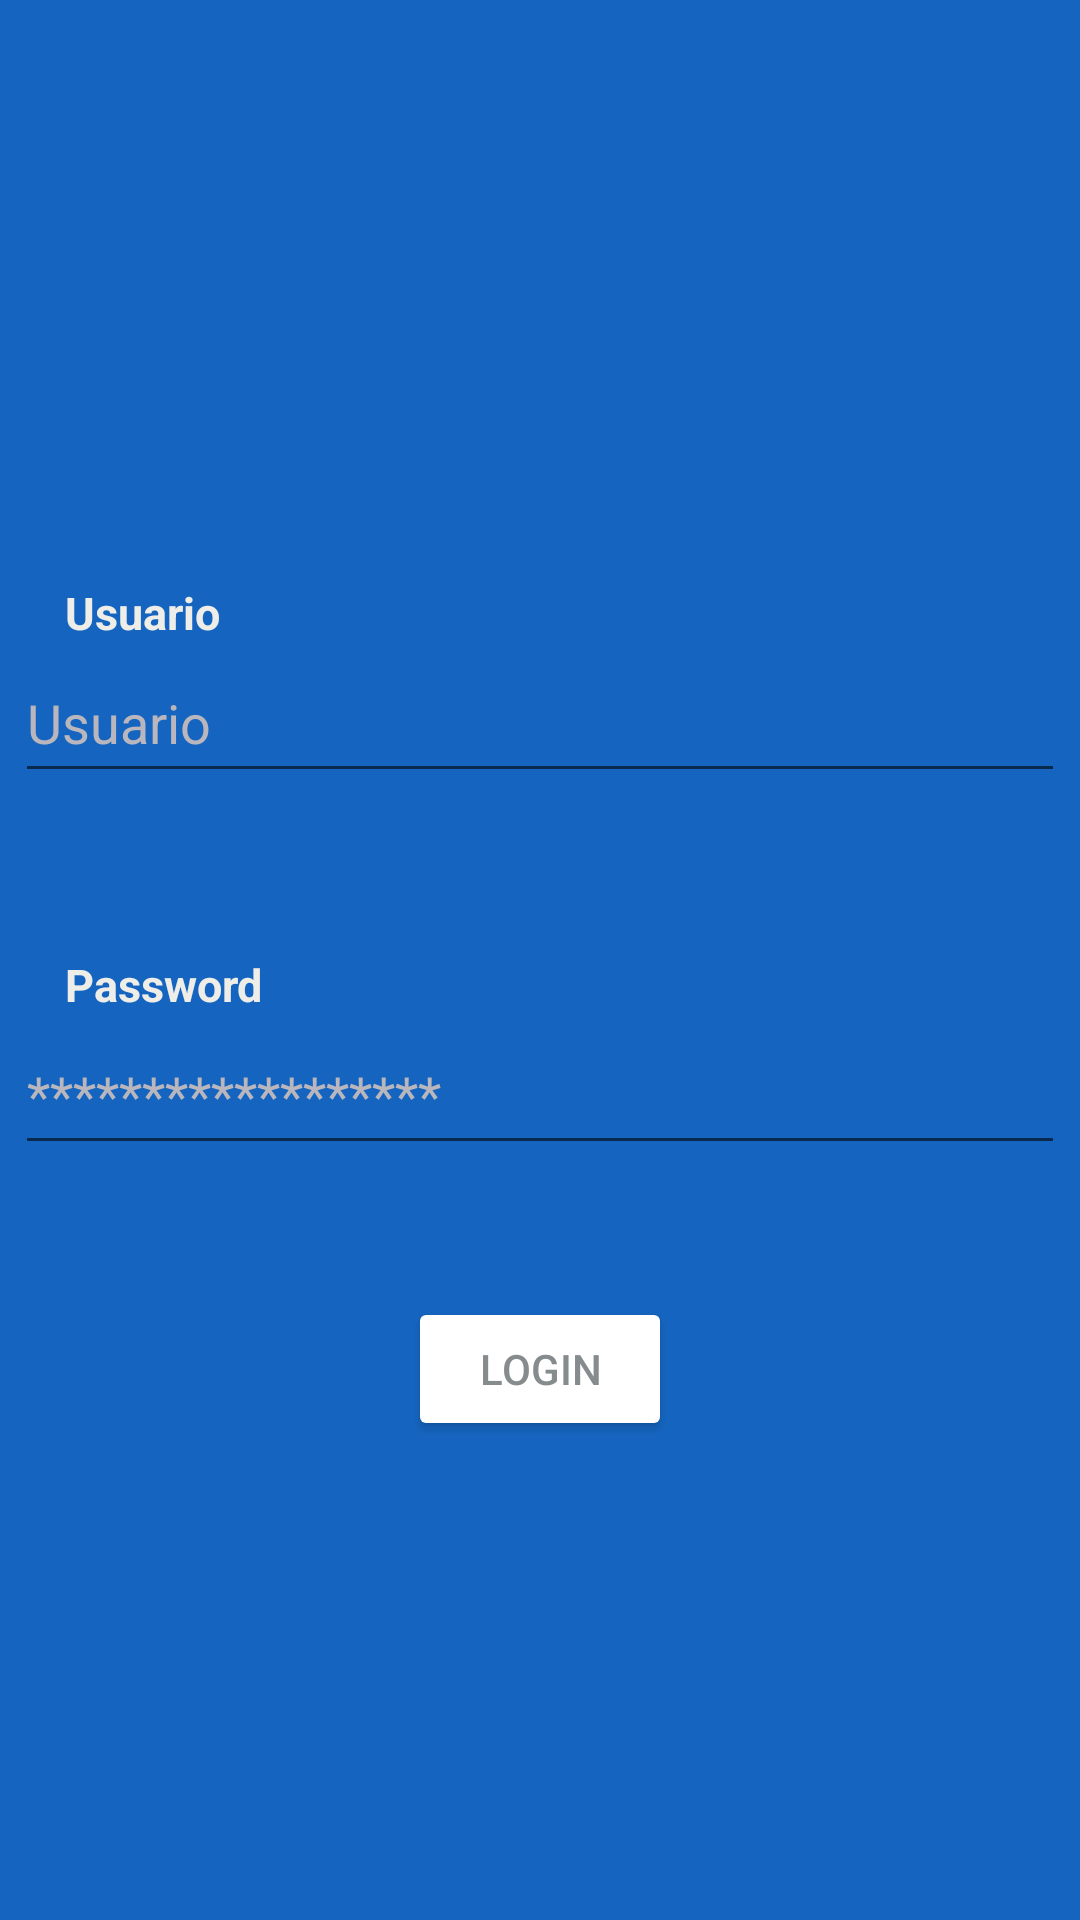

Reconstruct the res/layout file that produces this screen, plus the resources it refers to.
<!-- AndroidManifest.xml: application theme Theme.VentasExamen -->
<!-- res/layout/fragment_login.xml -->
<?xml version="1.0" encoding="utf-8"?>
<androidx.constraintlayout.widget.ConstraintLayout xmlns:android="http://schemas.android.com/apk/res/android"
    xmlns:app="http://schemas.android.com/apk/res-auto"
    xmlns:tools="http://schemas.android.com/tools"
    android:layout_width="400dp"
    android:layout_height="500dp"
    android:background="@color/blue_background"
    tools:context=".ui.login.LoginFragment">


    <ImageView
        android:src="@drawable/logo"
        android:id="@+id/iv_logo"
        android:layout_width="100dp"
        android:layout_height="100dp"
        app:layout_constraintBottom_toTopOf="@+id/inp_userLogin"
        app:layout_constraintEnd_toEndOf="parent"
        app:layout_constraintStart_toStartOf="parent"
        app:layout_constraintTop_toTopOf="parent"
        app:layout_constraintVertical_bias="0.298" />

    <TextView
        android:id="@+id/txt_titleUser"
        android:layout_width="wrap_content"
        android:layout_height="wrap_content"
        android:layout_marginTop="60dp"
        android:text="Usuario"
        android:textColor="#EEEDE7"
        android:textSize="15sp"
        android:textStyle="bold"
        app:layout_constraintEnd_toEndOf="parent"
        app:layout_constraintHorizontal_bias="0.07"
        app:layout_constraintStart_toStartOf="parent"
        app:layout_constraintTop_toBottomOf="@+id/iv_logo" />

    <EditText
        android:id="@+id/inp_userLogin"
        android:layout_width="350dp"
        android:layout_height="50dp"
        android:hint="Usuario"
        android:inputType="text"
        android:textColor="#B9B7BD"
        android:textColorHint="#B9B7BD"
        app:layout_constraintEnd_toEndOf="parent"
        app:layout_constraintHorizontal_bias="0.5"
        app:layout_constraintStart_toStartOf="parent"
        app:layout_constraintTop_toBottomOf="@+id/txt_titleUser" />

    <TextView
        android:id="@+id/txt_titlePassword"
        android:layout_width="wrap_content"
        android:layout_height="wrap_content"
        android:layout_marginTop="184dp"
        android:text="Password"
        android:textColor="#EEEDE7"
        android:textSize="15sp"
        android:textStyle="bold"
        app:layout_constraintEnd_toEndOf="parent"
        app:layout_constraintHorizontal_bias="0.074"
        app:layout_constraintStart_toStartOf="parent"
        app:layout_constraintTop_toBottomOf="@+id/iv_logo" />

    <EditText
        android:id="@+id/inp_passwordLogin"
        android:layout_width="350dp"
        android:layout_height="50dp"
        android:hint="******************"
        android:inputType="textPassword"
        android:textColor="#B9B7BD"
        android:textColorHint="#B9B7BD"
        app:layout_constraintEnd_toEndOf="parent"
        app:layout_constraintHorizontal_bias="0.5"
        app:layout_constraintStart_toStartOf="parent"
        app:layout_constraintTop_toBottomOf="@+id/txt_titlePassword" />

    <Button
        android:id="@+id/btn_enterLogin"
        android:layout_width="wrap_content"
        android:layout_height="wrap_content"
        android:layout_marginTop="44dp"
        android:backgroundTint="@color/white"
        android:text="Login"
        android:textColor="#868B8E"
        app:layout_constraintEnd_toEndOf="parent"
        app:layout_constraintHorizontal_bias="0.5"
        app:layout_constraintStart_toStartOf="parent"
        app:layout_constraintTop_toBottomOf="@+id/inp_passwordLogin" />


</androidx.constraintlayout.widget.ConstraintLayout>
<!-- resources referenced by this layout -->
<resources>
  <color name="blue_background">#1565C0</color>
  <color name="white">#FFFFFFFF</color>
  <style name="Theme.VentasExamen" parent="Theme.MaterialComponents.Light.NoActionBar">
          
          <item name="colorPrimary">@color/purple_500</item>
          <item name="colorPrimaryVariant">@color/purple_700</item>
          <item name="colorOnPrimary">@color/white</item>
          
          <item name="colorSecondary">@color/teal_200</item>
          <item name="colorSecondaryVariant">@color/teal_700</item>
          <item name="colorOnSecondary">@color/black</item>
          
          <item name="android:statusBarColor" tools:targetApi="l">?attr/colorPrimaryVariant</item>
          
      </style>
  <color name="purple_500">#FF6200EE</color>
  <color name="purple_700">#FF3700B3</color>
  <color name="teal_200">#FF03DAC5</color>
  <color name="teal_700">#FF018786</color>
  <color name="black">#FF000000</color>
</resources>
